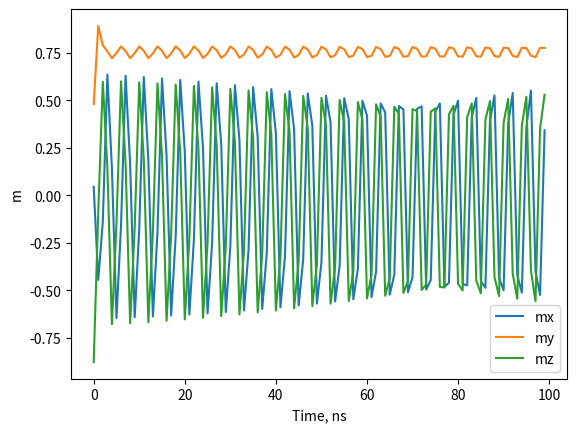

Reproduce this figure in Python.
import numpy as np
import matplotlib.pyplot as plt


# Задаем параметры
Is = 480
K = 135000
r = 5*1e-7
Hz = 1
C = 0.3
dN_N = 0.05
costheta = 0.707
h0 = 0
w = 0

alpha = 0.01
gamma = 5.3*1e7


coef = -gamma/(1+alpha**2)
M0 = Is

Havz = -8*np.pi*C*Is*dN_N*(1-1.5*costheta)/3

# Задаем начальные условия
mx = 0
my = 1
mz = 0

# Задаем временной интервал и шаг
t = 0
dt = 1e-9
steps=100


# Создаем списки для сохранения значений популяции и времени
time = []
mx_values = []
my_values = []
mz_values = []



def h_anis(m):
    return 2*K*m/Is

def h_ext():
    return Hz

def h_dd():
    return -8*np.pi*C*Is*dN_N*(1-1.5*costheta)/3



def h_eff_x(m):
    return 0*h_anis(m)
def h_eff_y(m):
    return 1*h_anis(m)
def h_eff_z():
    return h_ext() + h_dd()


for step in range(steps):
    dmx1 = dt * coef*( (my + alpha*mx*mz)*h_eff_z() - (mz - alpha*my*mx)*h_eff_y(my) - alpha*(my**2 + mz**2)*h_eff_x(mx) )
    dmy1 = dt * coef*( (mz + alpha*my*mx)*h_eff_x(mx) - (mx - alpha*mz*my)*h_eff_z() - alpha*(mz**2 + mx**2)*h_eff_y(my) )
    dmz1 = dt * coef*( (mx + alpha*mz*my)*h_eff_y(my) - (my - alpha*mx*mz)*h_eff_x(mx) - alpha*(mx**2 + my**2)*h_eff_z() )

    dmx2 = dt * coef*( ((my+dmy1/2) + alpha*(mx+dmx1/2)*(mz+dmz1/2))*h_eff_z() - ((mz+dmz1/2) - alpha*(my+dmy1/2)*(mx+dmx1/2))*h_eff_y((my+dmy1/2)) - alpha*((my+dmy1/2)**2 + (mz+dmz1/2)**2)*h_eff_x((mx+dmx1/2)) )
    dmy2 = dt * coef*( ((mz+dmz1/2) + alpha*(my+dmy1/2)*(mx+dmx1/2))*h_eff_x(mx+dmx1/2) - ((mx+dmx1/2) - alpha*(mz+dmz1/2)*(my+dmy1/2))*h_eff_z() - alpha*((mz+dmz1/2)**2 + (mx+dmx1/2)**2)*h_eff_y((my+dmy1/2)) )
    dmz2 = dt * coef*( ((mx+dmx1/2) + alpha*(mz+dmz1/2)*(my+dmy1/2))*h_eff_y((my+dmy1/2)) - ((my+dmy1/2) - alpha*(mx+dmx1/2)*(mz+dmz1/2))*h_eff_x(mx+dmx1/2) - alpha*((mx+dmx1/2)**2 + (my+dmy1/2)**2)*h_eff_z() )

    dmx3 = dt * coef*( ((my+dmy2/2) + alpha*(mx+dmx2/2)*(mz+dmz2/2))*h_eff_z() - ((mz+dmz2/2) - alpha*(my+dmy2/2)*(mx+dmx2/2))*h_eff_y((my+dmy2/2)) - alpha*((my+dmy2/2)**2 + (mz+dmz2/2)**2)*h_eff_x((mx+dmx2/2)) )
    dmy3 = dt * coef*( ((mz+dmz2/2) + alpha*(my+dmy2/2)*(mx+dmx2/2))*h_eff_x(mx+dmx2/2) - ((mx+dmx2/2) - alpha*(mz+dmz2/2)*(my+dmy2/2))*h_eff_z() - alpha*((mz+dmz2/2)**2 + (mx+dmx2/2)**2)*h_eff_y((my+dmy2/2)) )
    dmz3 = dt * coef*( ((mx+dmx2/2) + alpha*(mz+dmz2/2)*(my+dmy2/2))*h_eff_y((my+dmy2/2)) - ((my+dmy2/2) - alpha*(mx+dmx2/2)*(mz+dmz2/2))*h_eff_x(mx+dmx2/2) - alpha*((mx+dmx2/2)**2 + (my+dmy2/2)**2)*h_eff_z() )

    dmx4 = dt * coef*( ((my+dmy3) + alpha*(mx+dmx3)*(mz+dmz3))*h_eff_z() - ((mz+dmz3) - alpha*(my+dmy3)*(mx+dmx3))*h_eff_y(my+dmy3) - alpha*((my+dmy3)**2 + (mz+dmz3)**2)*h_eff_x((mx+dmx3)) )
    dmy4 = dt * coef*( ((mz+dmz3) + alpha*(my+dmy3)*(mx+dmx3))*h_eff_x(mx+dmx3) - ((mx+dmx3) - alpha*(mz+dmz3)*(my+dmy3))*h_eff_z() - alpha*((mz+dmz3)**2 + (mx+dmx3)**2)*h_eff_y((my+dmy3)) )
    dmz4 = dt * coef*( ((mx+dmx3) + alpha*(mz+dmz3)*(my+dmy3))*h_eff_y((my+dmy3)) - ((my+dmy3) - alpha*(mx+dmx3)*(mz+dmz3))*h_eff_x(mx+dmx3) - alpha*((mx+dmx3)**2 + (my+dmy3)**2)*h_eff_z() )

    # Обновляем значения x и y
    mx += (dmx1 + 2 * dmx2 + 2 * dmx3 + dmx4) / 6
    my += (dmy1 + 2 * dmy2 + 2 * dmy3 + dmy4) / 6
    mz += (dmz1 + 2 * dmz2 + 2 * dmz3 + dmz4) / 6

    norm = np.sqrt(mx ** 2 + my ** 2 + mz ** 2)
    if norm > 1e-9:  # Избегаем деления на ноль
        mx /= norm
        my /= norm
        mz /= norm

    # Сохраняем текущие значения
    time.append(t)
    mx_values.append(mx)
    my_values.append(my)
    mz_values.append(mz)
    # Обновляем время
    t += dt

time=[1e9*t for t in time]
# Рисуем график численности популяций
plt.plot(time, mx_values, label='mx')
plt.plot(time, my_values, label='my')
plt.plot(time, mz_values, label='mz')
plt.xlabel('Time, ns')
plt.ylabel('m')
plt.legend()
plt.show()
